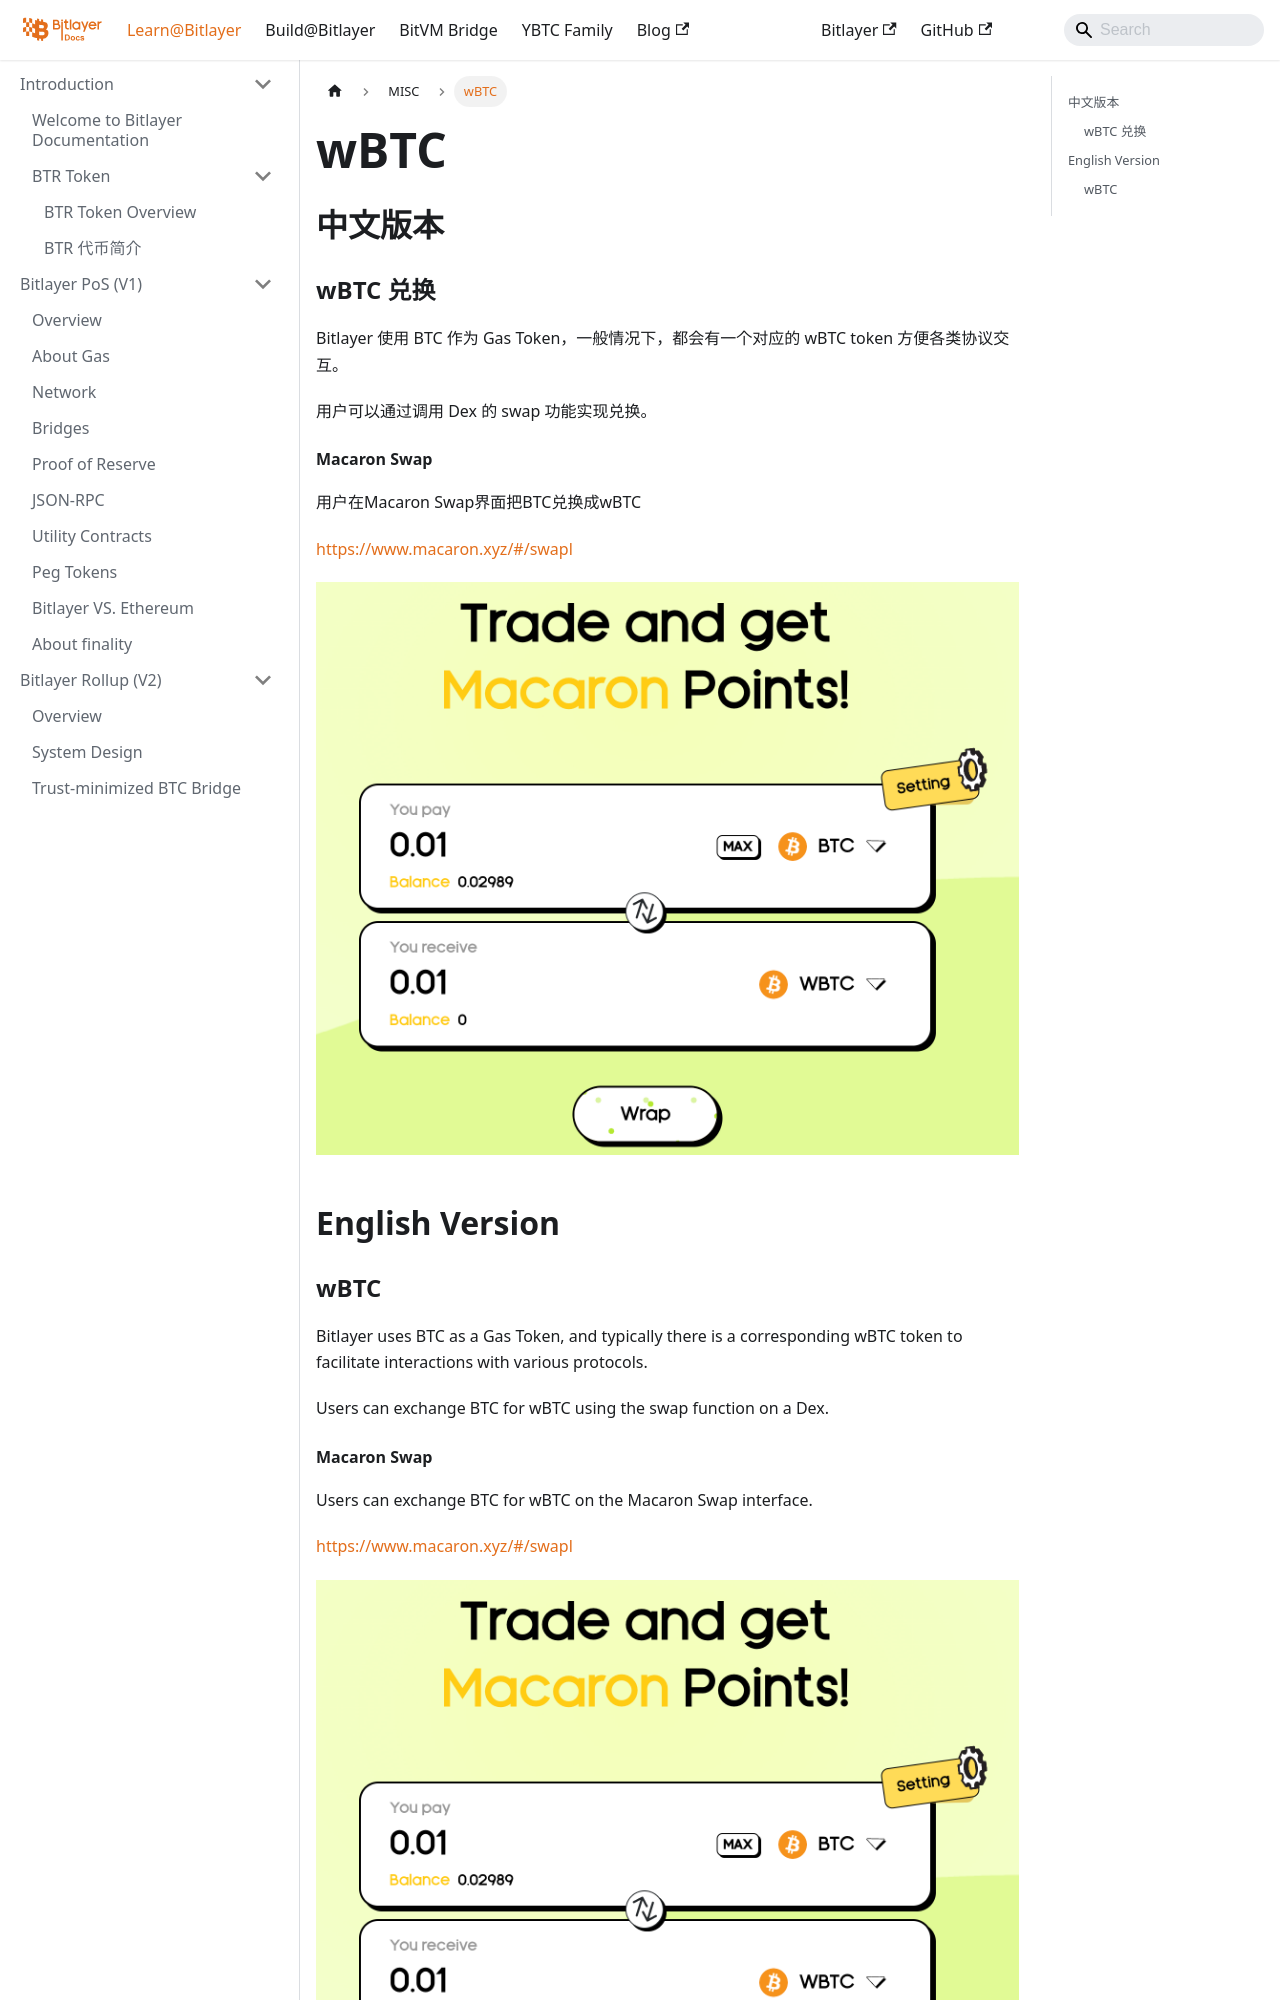

repository: bitlayer-org/bitlayer-org.github.io · page: docs/Learn/FAQs/WBTC/index.html · generator: docusaurus

---
sidebar_position: 3
---

# wBTC

## 中文版本

### wBTC 兑换

Bitlayer 使用 BTC 作为 Gas Token，一般情况下，都会有一个对应的 wBTC token 方便各类协议交互。

用户可以通过调用 Dex 的 swap 功能实现兑换。

#### Macaron Swap

用户在Macaron Swap界面把BTC兑换成wBTC

https://www.macaron.xyz/#/swapl

![swap](/img/faqs/macaron-btc-wbtc-swap.jpg)

## English Version

### wBTC

Bitlayer uses BTC as a Gas Token, and typically there is a corresponding wBTC token to facilitate interactions with various protocols.

Users can exchange BTC for wBTC using the swap function on a Dex.
